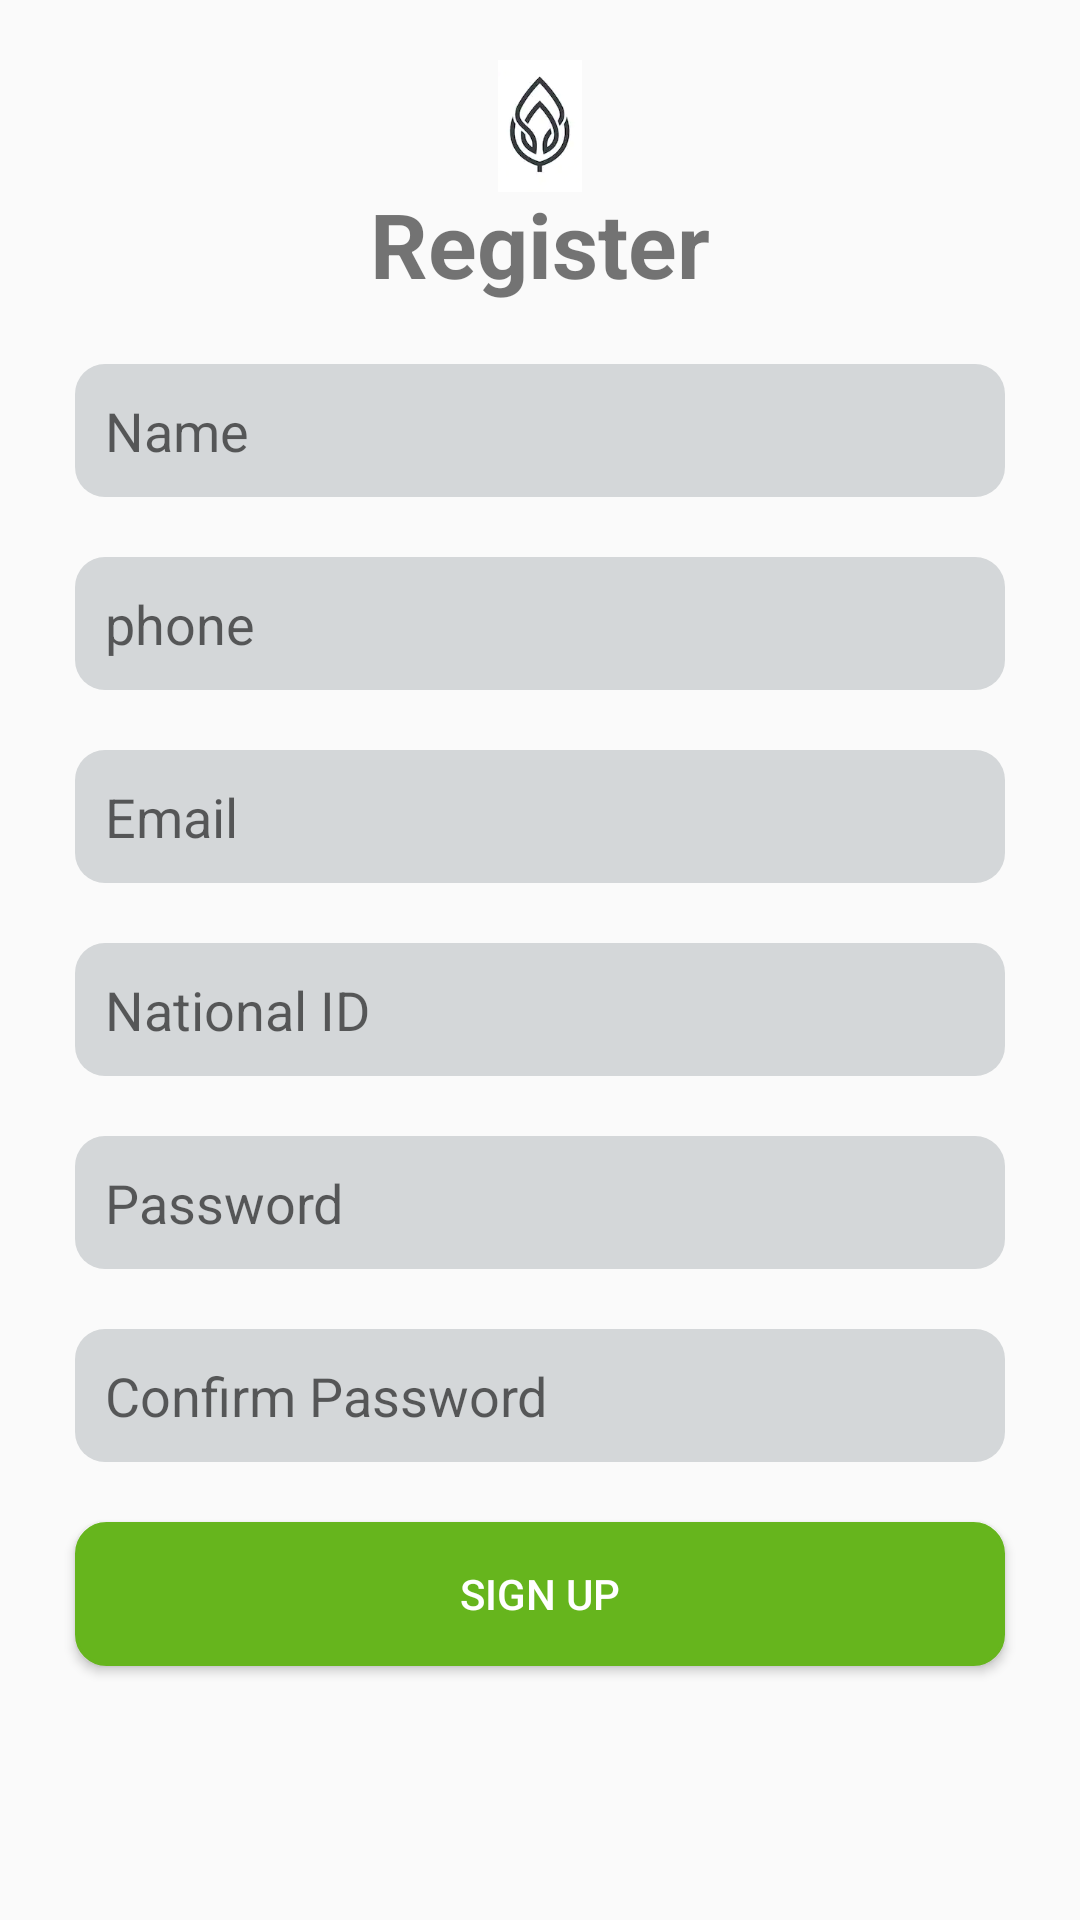

The Android layout XML behind this screen, and the referenced resources:
<!-- AndroidManifest.xml: application theme AppTheme -->
<!-- res/layout/activity_register.xml -->
<?xml version="1.0" encoding="utf-8"?>
<android.support.constraint.ConstraintLayout xmlns:android="http://schemas.android.com/apk/res/android"
    xmlns:app="http://schemas.android.com/apk/res-auto"
    xmlns:tools="http://schemas.android.com/tools"
    android:layout_width="match_parent"
    android:layout_height="match_parent"
    tools:context=".RegisterActivity">


    <android.support.v4.widget.NestedScrollView
        android:layout_width="match_parent"
        android:layout_height="wrap_content"
        android:layout_marginBottom="68dp"
        app:layout_constraintBottom_toBottomOf="parent"
        app:layout_constraintEnd_toEndOf="parent"
        app:layout_constraintLeft_toLeftOf="parent"
        app:layout_constraintRight_toRightOf="parent"
        app:layout_constraintTop_toBottomOf="@+id/guideline2">


        <LinearLayout
            android:layout_width="match_parent"
            android:layout_height="wrap_content"
            android:layout_marginStart="@dimen/five"
            android:layout_marginLeft="@dimen/five"
            android:layout_marginTop="@dimen/five"
            android:layout_marginEnd="@dimen/five"
            android:layout_marginRight="@dimen/five"
            android:layout_marginBottom="@dimen/five"
            android:gravity="center_horizontal"
            android:orientation="vertical"

            >

            <TextView
                android:id="@+id/textviewRegister"
                android:layout_width="wrap_content"
                android:layout_height="wrap_content"
                android:autoText="false"
                android:text="Register"
                android:textSize="30sp"
                android:textStyle="bold" />

            <EditText
                android:id="@+id/nameId"
                android:layout_width="match_parent"
                android:layout_height="wrap_content"
                android:layout_marginLeft="@dimen/twenty"
                android:layout_marginTop="@dimen/twenty"
                android:layout_marginRight="@dimen/twenty"
                android:background="@drawable/rounded_edit_text"
                android:ems="10"
                android:hint="Name"
                android:inputType="textPersonName" />

            <EditText
                android:id="@+id/phoneId"
                android:layout_width="match_parent"
                android:layout_height="wrap_content"
                android:layout_marginLeft="@dimen/twenty"
                android:layout_marginTop="@dimen/twenty"
                android:layout_marginRight="@dimen/twenty"
                android:background="@drawable/rounded_edit_text"
                android:ems="10"
                android:hint="phone"
                android:inputType="number" />

            <EditText
                android:id="@+id/emailId"
                android:layout_width="match_parent"
                android:layout_height="wrap_content"
                android:layout_marginLeft="@dimen/twenty"
                android:layout_marginTop="@dimen/twenty"
                android:layout_marginRight="@dimen/twenty"
                android:background="@drawable/rounded_edit_text"
                android:ems="10"
                android:hint="Email"
                android:inputType="textEmailAddress" />

            <EditText
                android:id="@+id/nationalId"
                android:layout_width="match_parent"
                android:layout_height="wrap_content"
                android:layout_marginLeft="@dimen/twenty"
                android:layout_marginTop="@dimen/twenty"
                android:layout_marginRight="@dimen/twenty"
                android:background="@drawable/rounded_edit_text"
                android:ems="10"
                android:hint="National ID"
                android:inputType="textPersonName" />

            <EditText
                android:id="@+id/passwordId"
                android:layout_width="match_parent"
                android:layout_height="wrap_content"
                android:layout_marginLeft="@dimen/twenty"
                android:layout_marginTop="@dimen/twenty"
                android:layout_marginRight="@dimen/twenty"
                android:background="@drawable/rounded_edit_text"
                android:ems="10"
                android:hint="Password"
                android:inputType="textPassword" />

            <EditText
                android:id="@+id/password_confirmationId"
                android:layout_width="match_parent"
                android:layout_height="wrap_content"
                android:layout_marginLeft="@dimen/twenty"
                android:layout_marginTop="@dimen/twenty"
                android:layout_marginRight="@dimen/twenty"
                android:background="@drawable/rounded_edit_text"
                android:ems="10"
                android:hint="Confirm Password"
                android:inputType="textPassword" />

            <Button
                android:id="@+id/registerbtn"
                style="@style/Widget.AppCompat.Button.Colored"
                android:layout_width="match_parent"
                android:layout_height="wrap_content"

                android:layout_marginLeft="@dimen/twenty"
                android:layout_marginTop="@dimen/twenty"
                android:layout_marginRight="@dimen/twenty"
                android:layout_marginBottom="20dp"
                android:background="@drawable/buttons"
                android:text="Sign Up" />

        </LinearLayout>

    </android.support.v4.widget.NestedScrollView>

    <android.support.constraint.Guideline
        android:id="@+id/guideline2"
        android:layout_width="wrap_content"
        android:layout_height="wrap_content"
        android:orientation="horizontal"
        app:layout_constraintGuide_percent="0.1" />

    <LinearLayout
        android:id="@+id/imageView"
        android:layout_width="0dp"
        android:layout_height="0dp"
        android:layout_marginTop="@dimen/twenty"
        android:gravity="center"
        app:layout_constraintEnd_toEndOf="parent"
        app:layout_constraintStart_toStartOf="parent"
        app:layout_constraintTop_toTopOf="parent"
        app:layout_constraintBottom_toTopOf="@id/guideline2"
         >
        <ImageView
            android:layout_width="wrap_content"
            app:srcCompat="@drawable/logo"
            android:layout_height="match_parent" />

    </LinearLayout>

</android.support.constraint.ConstraintLayout>
<!-- resources referenced by this layout -->
<resources>
  <dimen name="five">5dp</dimen>
  <dimen name="twenty">20dp</dimen>
  <!-- drawable buttons (drawable) -->
  <?xml version="1.0" encoding="utf-8"?>
  <selector xmlns:android="http://schemas.android.com/apk/res/android" >
      <item android:state_pressed="true" >
          <shape android:shape="rectangle"  >
              <corners android:radius="3dip" />
              <stroke android:width="1dip" android:color="#5e7974" />
              <gradient android:angle="-90" android:startColor="#345953" android:endColor="#689a92"  />
          </shape>
      </item>
      <item android:state_focused="true">
          <shape android:shape="rectangle"  >
              <corners android:radius="3dip" />
              <stroke android:width="1dip" android:color="#5e7974" />
              <solid android:color="#58857e"/>
          </shape>
      </item>
      <item >
          <shape android:shape="rectangle"  >
              <corners android:radius="10dip" />
              <stroke android:width="1dip" android:color="#66b51d" />
              <gradient android:angle="-90" android:startColor="#66b51d" android:endColor="#66b51d" />
          </shape>
      </item>
  </selector>
  <!-- drawable logo: png bitmap (drawable, 18148 bytes) -->
  <!-- drawable rounded_edit_text (drawable) -->
  <?xml version="1.0" encoding="utf-8"?>
  <shape xmlns:android="http://schemas.android.com/apk/res/android"
      android:shape="rectangle" android:padding="10dp">
      <solid android:color="#d4d7d9"/>
      <corners
          android:bottomRightRadius="10dp"
          android:bottomLeftRadius="10dp"
          android:topLeftRadius="10dp"
          android:topRightRadius="10dp"/>
      <padding
          android:top="@dimen/ten"
          android:bottom="@dimen/ten"
          android:right="@dimen/ten"
          android:left="@dimen/ten"/>
  </shape>
  <style name="AppTheme" parent="Theme.AppCompat.Light.NoActionBar">
          
          <item name="colorPrimary">@color/colorPrimary</item>
          <item name="colorPrimaryDark">@color/colorPrimaryDark</item>
          <item name="colorAccent">@color/colorAccent</item>
      </style>
  <dimen name="ten">10dp</dimen>
  <color name="colorPrimary">#000</color>
  <color name="colorPrimaryDark">#000000</color>
  <color name="colorAccent">#D81B60</color>
</resources>
